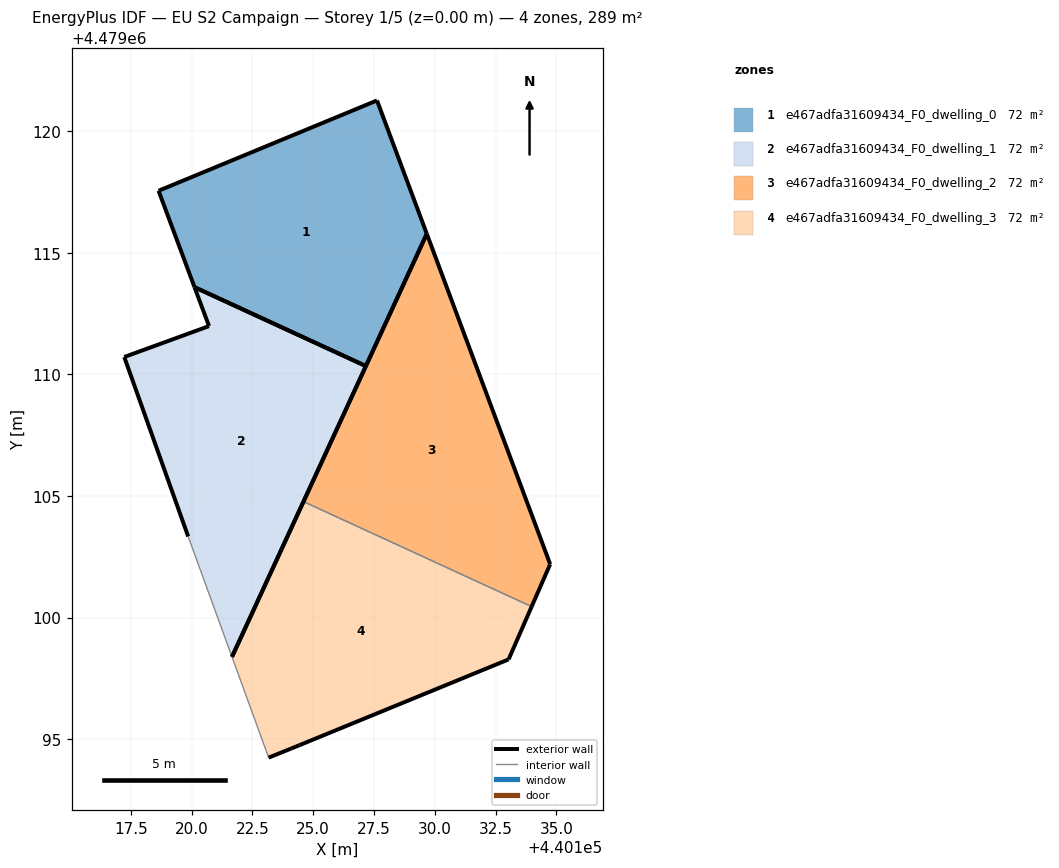
=== STOREY PLAN SPEC (per zone: floor XY polygon, exterior-wall plan segments, windows/doors) ===
zone 1: e467adfa31609434_F0_dwelling_0  (72.2 m²)
  floor: (440127.17, 4479110.34) (440129.67, 4479115.79) (440127.63, 4479121.27) (440118.64, 4479117.55) (440120.12, 4479113.59)
  exterior wall: (440120.12, 4479113.59) – (440118.64, 4479117.55)  [4.2 m]
  exterior wall: (440118.64, 4479117.55) – (440127.63, 4479121.27)  [9.7 m]
  exterior wall: (440127.63, 4479121.27) – (440129.67, 4479115.79)  [5.9 m]
  exterior wall: (440129.67, 4479115.79) – (440127.17, 4479110.34)  [6.0 m]
  exterior wall: (440127.17, 4479110.35) – (440120.12, 4479113.59)  [7.8 m]
zone 2: e467adfa31609434_F0_dwelling_1  (72.2 m²)
  floor: (440121.66, 4479098.38) (440127.17, 4479110.34) (440120.12, 4479113.59) (440120.72, 4479111.99) (440117.23, 4479110.72) (440119.86, 4479103.34)
  exterior wall: (440119.86, 4479103.34) – (440117.23, 4479110.72)  [7.8 m]
  exterior wall: (440117.23, 4479110.72) – (440120.72, 4479111.99)  [3.7 m]
  exterior wall: (440120.72, 4479111.99) – (440120.12, 4479113.59)  [1.7 m]
  exterior wall: (440127.17, 4479110.34) – (440121.66, 4479098.38)  [13.2 m]
  exterior wall: (440120.12, 4479113.59) – (440127.17, 4479110.34)  [7.8 m]
  interior walls: 1
zone 3: e467adfa31609434_F0_dwelling_2  (72.2 m²)
  floor: (440133.99, 4479100.45) (440134.75, 4479102.20) (440129.67, 4479115.79) (440124.60, 4479104.77)
  exterior wall: (440134.75, 4479102.20) – (440133.99, 4479100.45)  [1.9 m]
  exterior wall: (440124.60, 4479104.77) – (440129.67, 4479115.79)  [12.1 m]
  exterior wall: (440129.67, 4479115.79) – (440134.75, 4479102.20)  [14.5 m]
  interior walls: 1
zone 4: e467adfa31609434_F0_dwelling_3  (72.2 m²)
  floor: (440133.04, 4479098.28) (440133.99, 4479100.45) (440124.60, 4479104.77) (440121.66, 4479098.38) (440123.17, 4479094.24) (440124.10, 4479094.62) (440124.44, 4479094.75)
  exterior wall: (440124.10, 4479094.62) – (440123.17, 4479094.24)  [1.0 m]
  exterior wall: (440121.66, 4479098.38) – (440124.60, 4479104.77)  [7.0 m]
  exterior wall: (440133.99, 4479100.45) – (440133.04, 4479098.28)  [2.4 m]
  exterior wall: (440133.04, 4479098.28) – (440124.44, 4479094.75)  [9.3 m]
  exterior wall: (440124.44, 4479094.75) – (440124.10, 4479094.62)  [0.4 m]
  interior walls: 2

=== DERIVED (storey summary) ===
Building: EU S2 Campaign
Storey: 1 of 5  (floor level z = 0.00 m)
Storey gross floor area: 288.9 m²
Zones on this storey: 4
  - e467adfa31609434_F0_dwelling_0: floor 72.2 m²; exterior wall 33.6 m (100.7 m²); WWR 0.0%
  - e467adfa31609434_F0_dwelling_1: floor 72.2 m²; exterior wall 34.2 m (102.5 m²); WWR 0.0%
  - e467adfa31609434_F0_dwelling_2: floor 72.2 m²; exterior wall 28.5 m (85.6 m²); WWR 0.0%
  - e467adfa31609434_F0_dwelling_3: floor 72.2 m²; exterior wall 20.1 m (60.2 m²); WWR 0.0%
Zone adjacency (shared interzone walls):
  - e467adfa31609434_F0_dwelling_2 ↔ e467adfa31609434_F0_dwelling_3